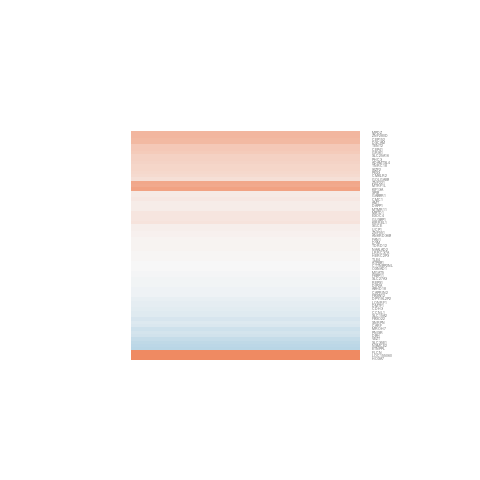

The data file committed next to this chart (first rows):
gene.id, ENSEMBL, ENTREZID, SYMBOL, logFC, AveExpr, t, P.Value, adj.P.Val, B
ENSG00000011260, ENSG00000011258, 54799, MBTD1, 0.1604, 6.174, 1.006, 0.3339, 0.9999, -6.141
ENSG00000014919, ENSG00000014914, 10903, MTMR11, 0.105, 4.922, 0.6889, 0.5038, 0.9999, -6.269
ENSG00000028277, ENSG00000028203, 55591, VEZT, -0.337, 6.528, -1.437, 0.1759, 0.9999, -5.642
ENSG00000030582, ENSG00000030419, 22807, IKZF2, 0.3029, 3.918, 0.9337, 0.3685, 0.9999, -5.78
ENSG00000034713, ENSG00000034693, 8504, PEX3, 0.289, 5.097, 2.237, 0.04463, 0.933, -4.355
ENSG00000062194, ENSG00000062038, 1001, CDH3, -0.1361, 7.528, -1.013, 0.3308, 0.9999, -6.128
ENSG00000070269, ENSG00000070190, 27071, DAPP1, 0.09391, 3.957, 0.4967, 0.6282, 0.9999, -6.29
ENSG00000077721, ENSG00000077616, 10003, NAALAD2, 0.04437, 5.579, 0.2764, 0.7869, 0.9999, -6.598
ENSG00000082068, ENSG00000081923, 5205, ATP8B1, 0.009572, 4.42, 0.05804, 0.9547, 0.9999, -6.479
ENSG00000104093, ENSG00000103995, 22995, CEP152, 0.5448, 2.557, 1.428, 0.1785, 0.9999, -5.053
ENSG00000106546, ENSG00000106477, 95681, CEP41, 0.431, 7.946, 1.248, 0.2355, 0.9999, -5.873
ENSG00000107020, ENSG00000106829, 7091, TLE4, 0.01941, 2.808, 0.06246, 0.9512, 0.9999, -6.097
ENSG00000107331, ENSG00000107186, 8777, MPDZ, 0.5799, 3.384, 1.756, 0.1041, 0.9999, -4.62
ENSG00000109572, ENSG00000109424, 7350, UCP1, 0.07616, 6.456, 0.616, 0.5492, 0.9999, -6.459
ENSG00000111012, ENSG00000110888, 65981, CAPRIN2, -0.05495, 1.21, -0.1395, 0.8914, 0.9999, -5.909
ENSG00000112139, ENSG00000112031, 54516, MTRF1L, 0.7038, -0.7819, 0.3256, 0.7502, 0.9999, -5.329
ENSG00000122786, ENSG00000122592, 3204, HOXA7, 2.241, -0.9109, 2.462, 0.02963, 0.773, -3.407
ENSG00000123146, ENSG00000122912, 8034, SLC25A16, 0.3512, 7.415, 1.366, 0.1965, 0.9999, -5.728
ENSG00000123636, ENSG00000123454, 1621, DBH, -0.2641, 2.794, -0.5686, 0.58, 0.9999, -5.974
ENSG00000127838, ENSG00000127526, 79939, SLC35E1, -0.3787, 3.025, -1.004, 0.3348, 0.9999, -5.752
ENSG00000128272, ENSG00000127990, 8910, SGCE, 0.07846, 8.42, 0.4507, 0.6601, 0.9999, -6.546
ENSG00000129055, ENSG00000128739, 6638, SNRPN, -0.1896, 5.175, -1.015, 0.3299, 0.9999, -6.084
ENSG00000131791, ENSG00000131558, 60412, EXOC4, 0.1567, 4.188, 0.6448, 0.531, 0.9999, -6.259
ENSG00000132570, ENSG00000132424, 25957, PNISR, -0.2451, 2.339, -0.8347, 0.4199, 0.9999, -5.673
ENSG00000134452, ENSG00000134285, 51303, FKBP11, -0.02243, 6.029, -0.1822, 0.8584, 0.9999, -6.626
ENSG00000135341, ENSG00000135164, 9988, DMTF1, -0.1308, 6.1, -0.7975, 0.4404, 0.9999, -6.327
ENSG00000135763, ENSG00000135597, 85021, REPS1, -0.03754, 6.695, -0.1484, 0.8845, 0.9999, -6.641
ENSG00000137338, ENSG00000137177, 63971, KIF13A, 0.7656, 0.248, 1.471, 0.1665, 0.9999, -4.625
ENSG00000138036, ENSG00000137871, 54816, ZNF280D, 0.5787, 0.905, 0.8774, 0.3972, 0.9999, -5.25
ENSG00000138604, ENSG00000138380, 79800, CARF, -0.1981, 3.146, -0.8169, 0.4296, 0.9999, -5.931
ENSG00000141968, ENSG00000141627, 54808, DYM, 0.03546, 5.859, 0.1891, 0.8532, 0.9999, -6.608
ENSG00000143222, ENSG00000143079, 55917, CTTNBP2NL, -0.006856, 6.376, -0.04628, 0.9638, 0.9999, -6.654
ENSG00000143514, ENSG00000143382, 54507, ADAMTSL4, 0.3291, 6.469, 1.806, 0.09559, 0.9999, -5.122
ENSG00000143774, ENSG00000143554, 11000, SLC27A3, -0.04284, 5.92, -0.2118, 0.8357, 0.9999, -6.62
ENSG00000145348, ENSG00000145020, 275, AMT, 0.09544, 3.741, 0.4679, 0.6481, 0.9999, -6.19
ENSG00000152457, ENSG00000152127, 4249, MGAT5, -0.01975, 5.055, -0.1009, 0.9212, 0.9999, -6.583
ENSG00000154813, ENSG00000154359, 91694, LONRF1, -0.1186, 5.589, -0.4862, 0.6354, 0.9999, -6.52
ENSG00000155265, ENSG00000154803, 201163, FLCN, 1.385, 2.26, 3.151, 0.00819, 0.4001, -2.339
ENSG00000155275, ENSG00000154814, 92106, OXNAD1, -0.007459, 3.904, -0.03236, 0.9747, 0.9999, -6.471
ENSG00000157193, ENSG00000156831, 286053, NSMCE2, -0.4134, 5.38, -3.024, 0.0104, 0.4506, -3.017
ENSG00000160219, ENSG00000159905, 7638, ZNF221, 0.72, 1.922, 2.183, 0.04926, 0.9652, -3.938
ENSG00000160714, ENSG00000160305, 23181, DIP2A, -0.03914, 6.823, -0.2567, 0.8017, 0.9999, -6.621
ENSG00000163565, ENSG00000163406, 6565, SLC15A2, -0.171, 7.465, -0.8447, 0.4145, 0.9999, -6.283
ENSG00000163820, ENSG00000163660, 57018, CCNL1, -0.1644, 6.047, -1.277, 0.2253, 0.9999, -5.843
ENSG00000164163, ENSG00000164049, 285231, FBXW12, -0.05856, 8.329, -0.3166, 0.7569, 0.9999, -6.599
ENSG00000164187, ENSG00000164074, 80167, ABHD18, -0.06806, 5.226, -0.3774, 0.7123, 0.9999, -6.521
ENSG00000164236, ENSG00000164089, 64850, ETNPPL, -0.4241, 2.111, -0.7248, 0.4822, 0.9999, -5.669
ENSG00000164574, ENSG00000164329, 167153, TENT2, 0.4329, 5.498, 2.422, 0.03185, 0.7964, -4.082
ENSG00000167515, ENSG00000167196, 26263, FBXO22, -0.2141, 4.521, -1.157, 0.2693, 0.9999, -5.829
ENSG00000170919, ENSG00000170629, 349152, DPY19L2P2, -0.09459, 2.894, -0.2352, 0.818, 0.9999, -6.16
ENSG00000171462, ENSG00000171189, 2897, GRIK1, 0.4001, 0.08657, 0.6435, 0.5318, 0.9999, -5.441
ENSG00000171848, ENSG00000171587, 1826, DSCAM, 0.5437, -0.06387, 0.8036, 0.437, 0.9999, -5.164
ENSG00000174165, ENSG00000173809, 91646, TDRD12, 0.03985, 3.177, 0.1198, 0.9066, 0.9999, -6.178
ENSG00000174276, ENSG00000173889, 80012, PHC3, 0.3455, 2.206, 0.9828, 0.3448, 0.9999, -5.629
ENSG00000176946, ENSG00000176681, 9884, LRRC37A, 0.02858, 4.482, 0.1604, 0.8752, 0.9999, -6.484
ENSG00000180628, ENSG00000180229, 283755, HERC2P3, 0.02694, 7.531, 0.1539, 0.8802, 0.9999, -6.639
ENSG00000182372, ENSG00000182095, 84629, TNRC18, 0.3033, 4.553, 1.233, 0.2409, 0.9999, -5.803
ENSG00000183955, ENSG00000183666, 728411, GUSBP1, 0.168, 4.702, 0.9732, 0.3493, 0.9999, -6.094
ENSG00000183963, ENSG00000183671, 2825, CMKLR2, 0.2589, 0.7592, 0.5448, 0.5957, 0.9999, -5.543
ENSG00000184216, ENSG00000183853, 55243, KIRREL1, 0.1861, 6.295, 0.6396, 0.5343, 0.9999, -6.443
... 9 more rows
